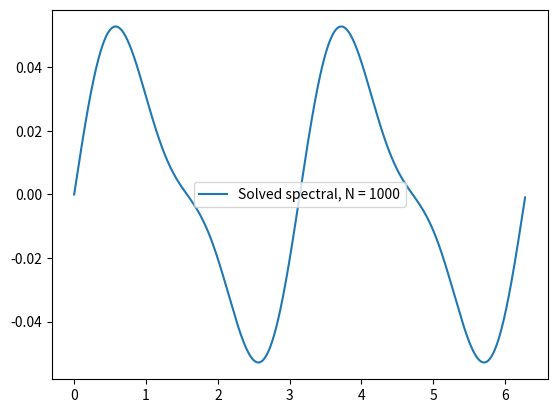
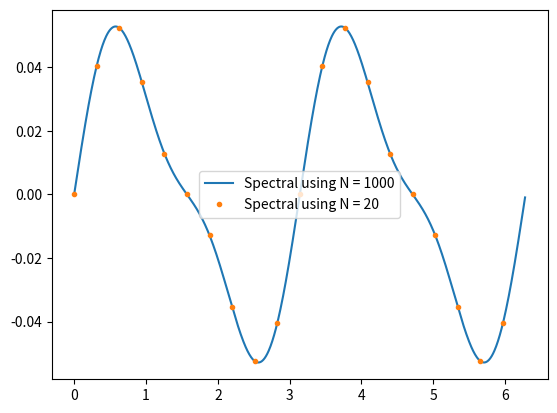
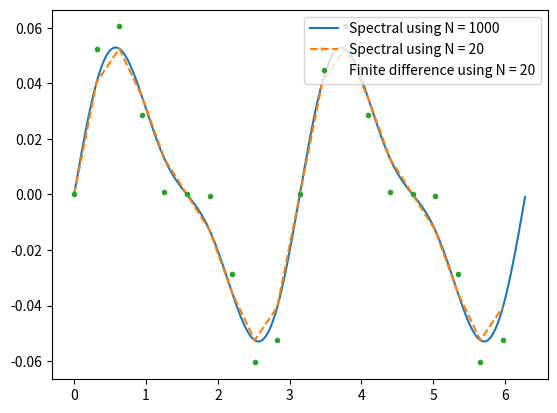

Here is the Python script that generated these plots, in order:
import numpy as np
import matplotlib.pyplot as plt


def g(x: np.ndarray) -> np.ndarray:
    return np.cos(x) * np.sin(x) ** 5


# We start by finding a way to write ũ, by doing the fourier transform
# ũ + \alpha k**2 ũ - \beta k**4 ũ = fft(g(x))
# => ũ = fft(g(x)) / (1 + alpha k**2 - beta k**4)
# => u = ifft(fft(g(x)) / (1 + alpha k**2 - beta k**4))


def calculate_devider(alpha: float, beta: float, k: np.ndarray) -> np.ndarray:
    return 1 + alpha * k**2 - beta * k**4


def solve(grid_count: int) -> tuple[np.ndarray, np.ndarray]:
    delta_x = 2 * np.pi / grid_count
    grid_points = np.linspace(0, 2 * np.pi, grid_count, endpoint=False)
    grid_vals = g(grid_points)

    alpha = 1.0
    beta = 0.1
    k = 2 * np.pi * np.fft.rfftfreq(grid_count, delta_x)
    devider = calculate_devider(alpha, beta, k)
    transformed_vals = np.fft.rfft(grid_vals)

    u = np.fft.irfft(transformed_vals / devider)

    return u, grid_points


def problem_a() -> None:
    u, x = solve(1000)

    plt.figure()
    plt.errorbar(x, u, fmt="-", label="Solved spectral, N = 1000")
    plt.legend()
    plt.savefig("SpectralN1000.png")


def problem_b() -> None:
    u_1, x_1 = solve(1000)
    u_2, x_2 = solve(20)

    plt.figure()
    plt.errorbar(x_1, u_1, fmt="-", label="Spectral using N = 1000")
    plt.errorbar(x_2, u_2, fmt=".", label="Spectral using N = 20")
    plt.legend()
    plt.savefig("SpectalComparison.png")


def Generate_D4(size: int, delta: float):
    coeffecients = np.array([1, -4, 6, -4, 1])
    row = np.roll(np.append(coeffecients, np.zeros(size - len(coeffecients))), -2)
    return np.stack([np.roll(row, shift) for shift in range(size)]) / delta**4


def Generate_D2(size: int, delta: float):
    coeffecients = np.array([1, -2, 1])
    row = np.roll(np.append(coeffecients, np.zeros(size - len(coeffecients))), -1)
    return np.stack([np.roll(row, shift) for shift in range(size)]) / delta**2


def problem_c() -> None:
    alpha = 1.0
    beta = 0.1

    grid_count = 20
    grid_points = np.linspace(0, 2 * np.pi, grid_count, endpoint=False)
    delta_x = 2 * np.pi / grid_count

    Identity = np.identity(grid_count)
    D2 = Generate_D2(grid_count, delta_x)
    D4 = Generate_D4(grid_count, delta_x)

    A = Identity - alpha * D2 - beta * D4
    b = g(grid_points)

    grid_values = np.linalg.solve(A, b)
    spectral_u, spectral_x = solve(grid_count)
    spectral_true_u, spectral_true_x = solve(1000)

    plt.figure()
    plt.errorbar(
        spectral_true_x, spectral_true_u, fmt="-", label="Spectral using N = 1000"
    )
    plt.errorbar(spectral_x, spectral_u, fmt="--", label="Spectral using N = 20")
    plt.errorbar(
        grid_points, grid_values, fmt=".", label="Finite difference using N = 20"
    )
    plt.legend()
    plt.savefig("SpectralFDMComparison.png")


problem_a()
problem_b()
problem_c()
